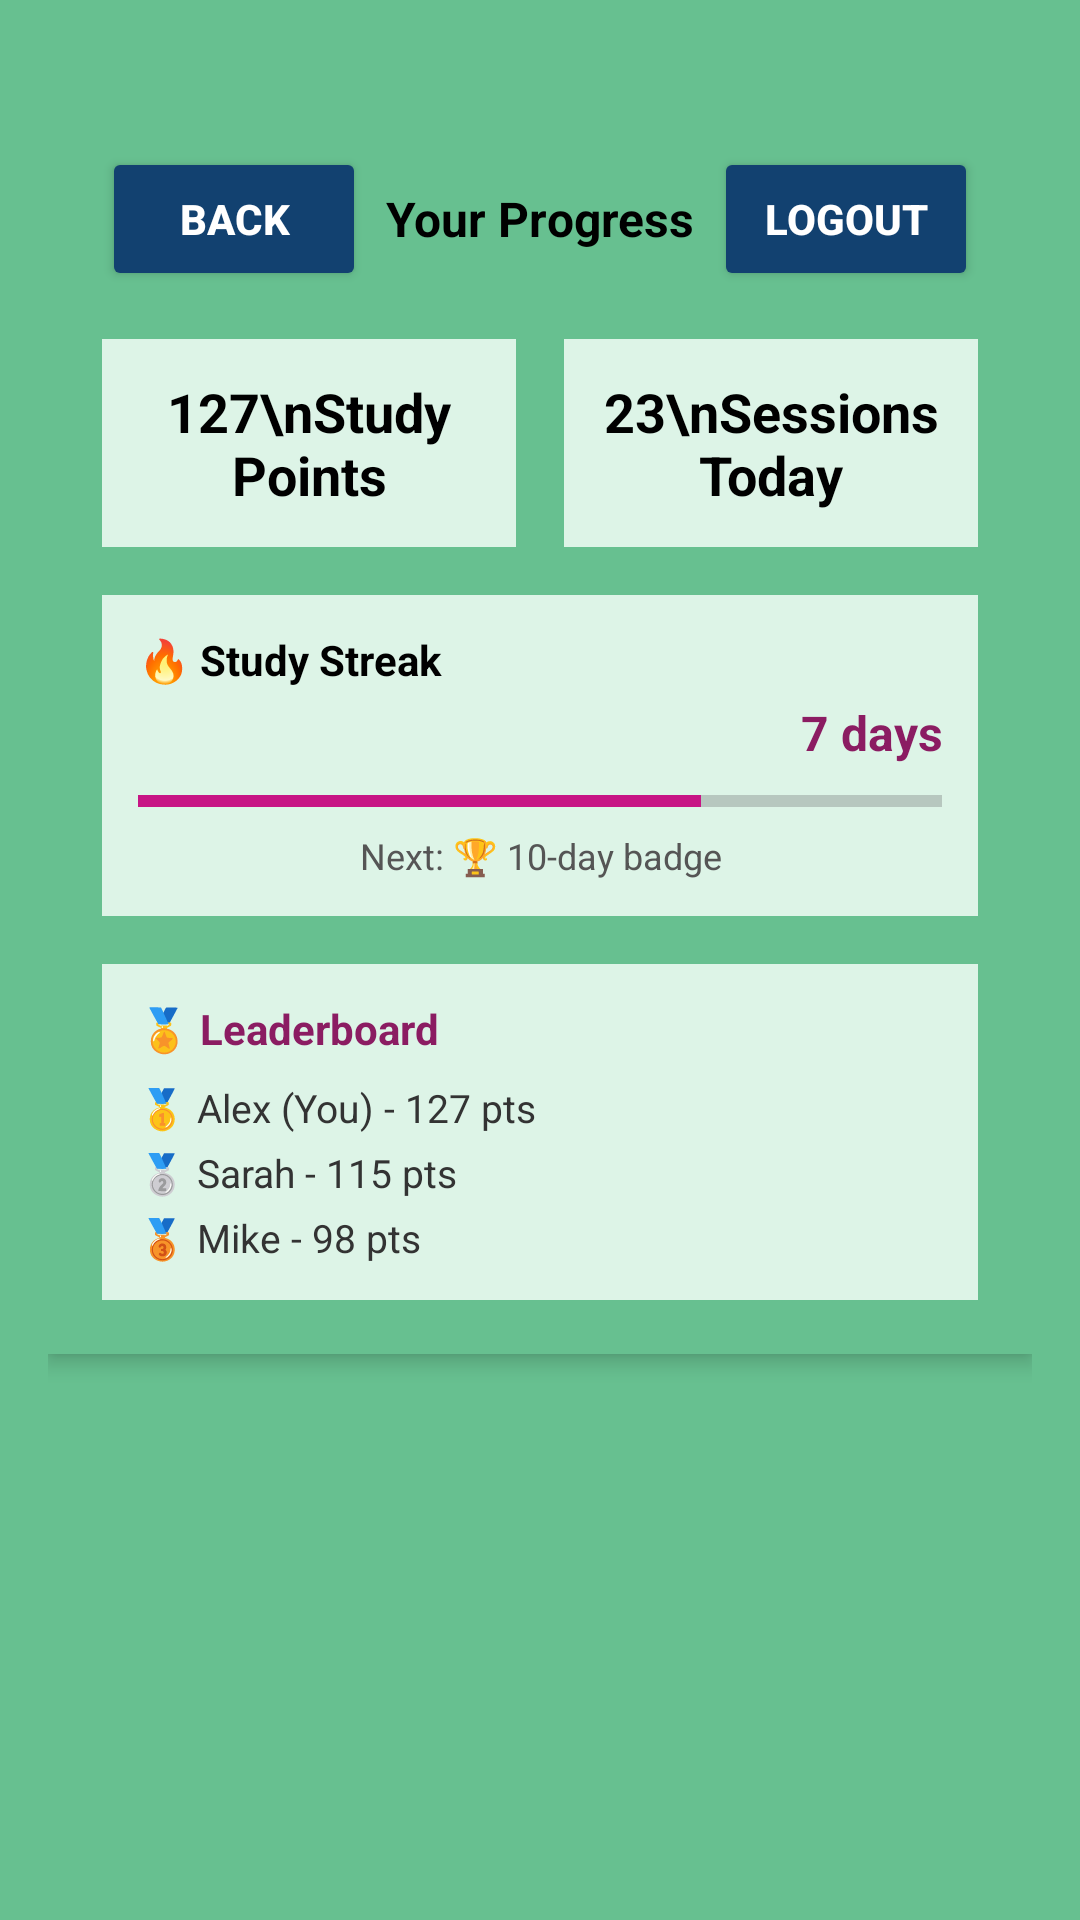

Produce the Android XML layout that renders to this screen, including the resource entries it uses.
<!-- AndroidManifest.xml: application theme Theme.StudyChill -->
<!-- res/layout/activity_progress.xml -->
<?xml version="1.0" encoding="utf-8"?>
<ScrollView xmlns:android="http://schemas.android.com/apk/res/android"
    android:layout_width="match_parent"
    android:layout_height="match_parent"
    android:padding="16dp"
    android:background="@color/green">

    <LinearLayout
        android:layout_width="match_parent"
        android:layout_height="match_parent"
        android:orientation="vertical"
        android:background="@color/green"
        android:padding="18dp"
        android:elevation="4dp"
        android:clipToOutline="true">

        
        <LinearLayout
            android:layout_width="match_parent"
            android:layout_height="wrap_content"
            android:orientation="horizontal"
            android:gravity="center_vertical"
            android:layout_marginBottom="16dp"
            android:layout_marginTop="15dp">

            
            <Button
                android:id="@+id/backButton"
                android:layout_width="wrap_content"
                android:layout_height="wrap_content"
                android:text="Back"
                android:backgroundTint="@color/navy"
                android:textColor="@color/white"
                android:textStyle="bold" />

            <TextView
                android:layout_width="0dp"
                android:layout_height="wrap_content"
                android:layout_weight="1"
                android:text="Your Progress"
                android:textSize="16sp"
                android:textStyle="bold"
                android:gravity="center"
                android:textColor="@color/black"/>

            
            <Button
                android:id="@+id/logoutButton"
                android:layout_width="wrap_content"
                android:layout_height="wrap_content"
                android:text="Logout"
                android:backgroundTint="@color/navy"
                android:textColor="@color/white"
                android:textStyle="bold" />
        </LinearLayout>

        
        <LinearLayout
            android:layout_width="match_parent"
            android:layout_height="wrap_content"
            android:orientation="horizontal"
            android:layout_marginBottom="16dp">

            <TextView
                android:id="@+id/studyPoints"
                android:layout_width="0dp"
                android:layout_height="wrap_content"
                android:layout_marginEnd="8dp"
                android:layout_weight="1"
                android:background="@color/mint"
                android:gravity="center"
                android:padding="12dp"
                android:text="127\nStudy Points"
                android:textColor="@color/black"
                android:textSize="18sp"
                android:textStyle="bold" />

            <TextView
                android:id="@+id/sessionsToday"
                android:layout_width="0dp"
                android:layout_height="wrap_content"
                android:layout_weight="1"
                android:text="23\nSessions Today"
                android:gravity="center"
                android:textColor="@color/black"
                android:textStyle="bold"
                android:textSize="18sp"
                android:background="@color/mint"
                android:padding="12dp"
                android:layout_marginStart="8dp" />
        </LinearLayout>

        
        <LinearLayout
            android:layout_width="match_parent"
            android:layout_height="wrap_content"
            android:orientation="vertical"
            android:background="@color/mint"
            android:padding="12dp"
            android:layout_marginBottom="16dp">

            <TextView
                android:layout_width="match_parent"
                android:layout_height="wrap_content"
                android:text="🔥 Study Streak"
                android:textSize="14sp"
                android:textStyle="bold"
                android:textColor="@color/black"
                android:layout_marginBottom="4dp" />

            <TextView
                android:layout_width="match_parent"
                android:layout_height="wrap_content"
                android:text="7 days"
                android:textSize="16sp"
                android:textStyle="bold"
                android:textColor="#8B1C62"
                android:gravity="end"
                android:layout_marginBottom="8dp" />

            <ProgressBar
                android:id="@+id/progressStreak"
                style="?android:attr/progressBarStyleHorizontal"
                android:layout_width="match_parent"
                android:layout_height="8dp"
                android:progress="70"
                android:max="100"
                android:progressTint="#C71585"
                android:backgroundTint="@color/mint" />

            <TextView
                android:layout_width="match_parent"
                android:layout_height="wrap_content"
                android:text="Next: 🏆 10-day badge"
                android:textSize="12sp"
                android:textColor="#555555"
                android:gravity="center"
                android:layout_marginTop="6dp"/>
        </LinearLayout>

        
        <LinearLayout
            android:layout_width="match_parent"
            android:layout_height="wrap_content"
            android:orientation="vertical"
            android:background="@color/mint"
            android:padding="12dp">

            <TextView
                android:layout_width="match_parent"
                android:layout_height="wrap_content"
                android:text="🏅 Leaderboard"
                android:textSize="14sp"
                android:textStyle="bold"
                android:textColor="#8B1C62"
                android:layout_marginBottom="8dp" />

            <TextView
                android:layout_width="match_parent"
                android:layout_height="wrap_content"
                android:text="🥇 Alex (You) - 127 pts"
                android:textSize="13sp"
                android:textColor="#333333"
                android:layout_marginBottom="4dp" />

            <TextView
                android:layout_width="match_parent"
                android:layout_height="wrap_content"
                android:text="🥈 Sarah - 115 pts"
                android:textSize="13sp"
                android:textColor="#333333"
                android:layout_marginBottom="4dp" />

            <TextView
                android:layout_width="match_parent"
                android:layout_height="wrap_content"
                android:text="🥉 Mike - 98 pts"
                android:textSize="13sp"
                android:textColor="#333333" />
        </LinearLayout>

    </LinearLayout>
</ScrollView>
<!-- resources referenced by this layout -->
<resources>
  <color name="black">#FF000000</color>
  <color name="green">#67C090</color>
  <color name="mint">#DDF4E7</color>
  <color name="navy">#124170</color>
  <color name="white">#FFFFFFFF</color>
  <style name="Theme.StudyChill" parent="Base.Theme.StudyChill" />
  <style name="Base.Theme.StudyChill" parent="Theme.Material3.DayNight.NoActionBar">
          
          
      </style>
</resources>
